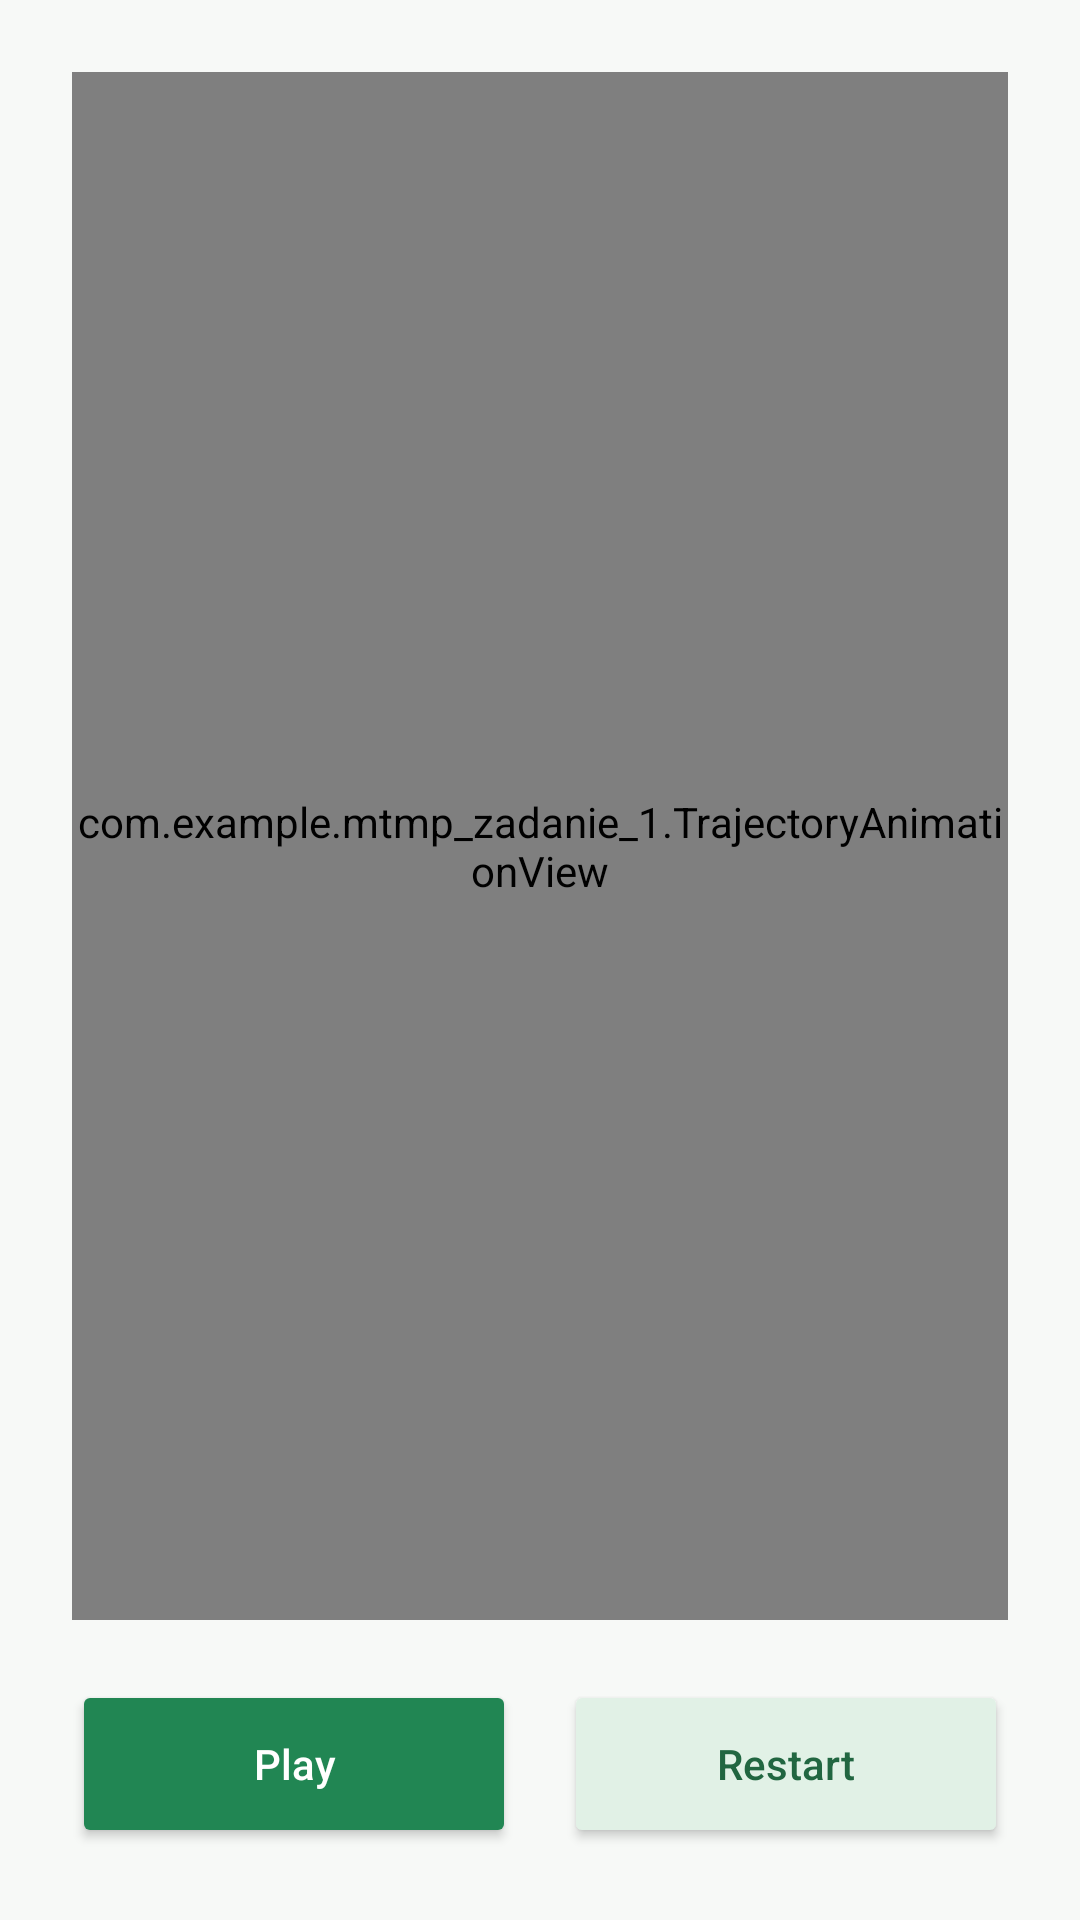

Produce the Android XML layout that renders to this screen, including the resource entries it uses.
<!-- AndroidManifest.xml: application theme Theme.MTMP_Zadanie_1 -->
<!-- res/layout/activity_trajectory_animation.xml -->
<?xml version="1.0" encoding="utf-8"?>
<LinearLayout
    xmlns:android="http://schemas.android.com/apk/res/android"
    android:id="@+id/main"
    android:layout_width="match_parent"
    android:layout_height="match_parent"
    android:orientation="vertical"
    android:background="#F7F9F7"
    android:padding="24dp">

    <com.example.mtmp_zadanie_1.TrajectoryAnimationView
        android:id="@+id/animationView"
        android:layout_width="match_parent"
        android:layout_height="0dp"
        android:layout_weight="1" />

    <LinearLayout
        android:layout_width="match_parent"
        android:layout_height="wrap_content"
        android:orientation="horizontal"
        android:gravity="center"
        android:paddingTop="20dp">

        <Button
            android:id="@+id/buttonPlay"
            android:layout_width="0dp"
            android:layout_height="56dp"
            android:layout_weight="1"
            android:layout_marginEnd="8dp"
            android:text="Play"
            android:textAllCaps="false"
            android:textColor="#FFFFFF"
            android:backgroundTint="#218653" />

        <Button
            android:id="@+id/buttonRestart"
            android:layout_width="0dp"
            android:layout_height="56dp"
            android:layout_weight="1"
            android:layout_marginStart="8dp"
            android:text="Restart"
            android:textAllCaps="false"
            android:textColor="#216641"
            android:backgroundTint="#E1F1E6" />

    </LinearLayout>

</LinearLayout>
<!-- resources referenced by this layout -->
<resources>
  <style name="Theme.MTMP_Zadanie_1" parent="Base.Theme.MTMP_Zadanie_1" />
  <style name="Base.Theme.MTMP_Zadanie_1" parent="Theme.Material3.DayNight.NoActionBar">
          
          
      </style>
</resources>
